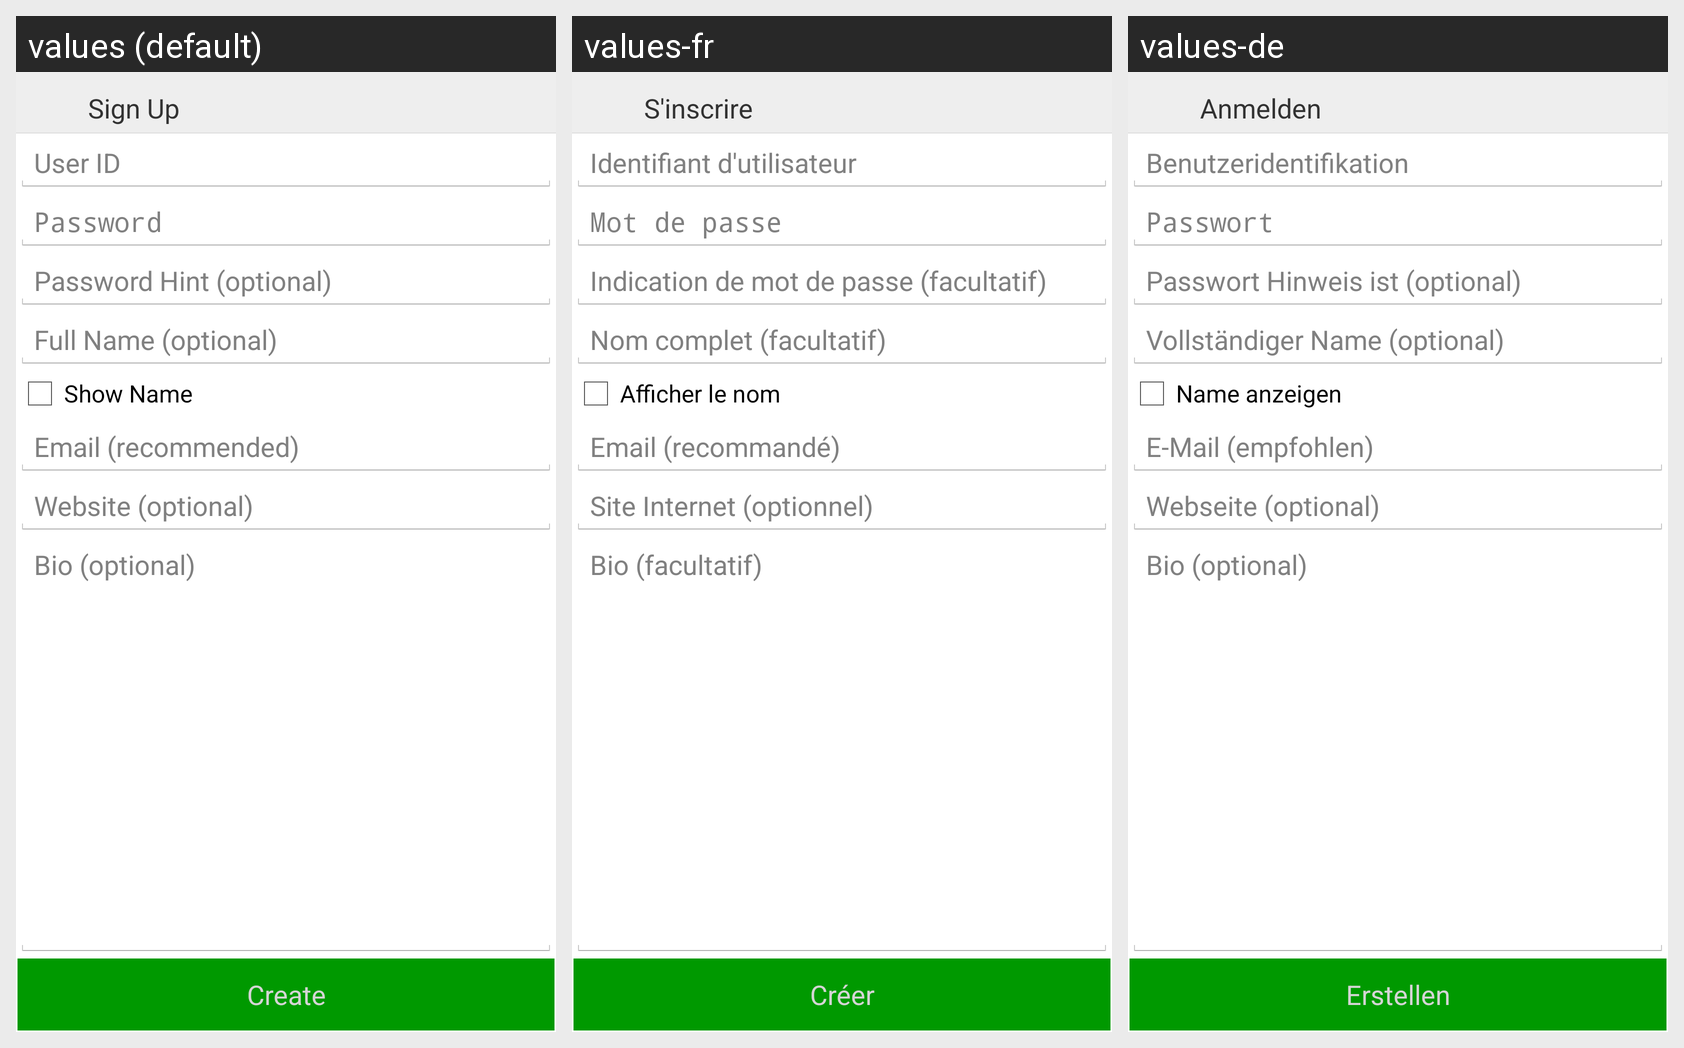

Strings drawn on this Android screen and how each of the app's shown locales translates them:
Android screen res/layout/activity_create_user.xml rendered under 3 locales, left to right: values (default), values-fr, values-de. Device: Nexus 5 (rendered at 1080×1920; each locale shown at half size, 540×960, under a caption strip naming it); theme AppTheme.
Other locales in the repository, not shown: values-es, values-pt, values-ru.
Strings drawn on this screen, with the default value and each locale's value (text and hints the layout hard-codes, and strings that could not be matched under every locale, appear in the picture but are not listed):

signUp
  values: Sign Up
  values-fr: S'inscrire
  values-de: Anmelden

userID
  values: User ID
  values-fr: Identifiant d'utilisateur
  values-de: Benutzeridentifikation

password
  values: Password
  values-fr: Mot de passe
  values-de: Passwort

passwordHint
  values: Password Hint (optional)
  values-fr: Indication de mot de passe (facultatif)
  values-de: Passwort Hinweis ist (optional)

fullName
  values: Full Name (optional)
  values-fr: Nom complet (facultatif)
  values-de: Vollständiger Name (optional)

showName
  values: Show Name
  values-fr: Afficher le nom
  values-de: Name anzeigen

emailReco
  values: Email (recommended)
  values-fr: Email (recommandé)
  values-de: E-Mail (empfohlen)

websiteOptional
  values: Website (optional)
  values-fr: Site Internet (optionnel)
  values-de: Webseite (optional)

bio
  values: Bio (optional)
  values-fr: Bio (facultatif)
  values-de: Bio (optional)  [not translated; the default value is used]

create
  values: Create
  values-fr: Créer
  values-de: Erstellen
